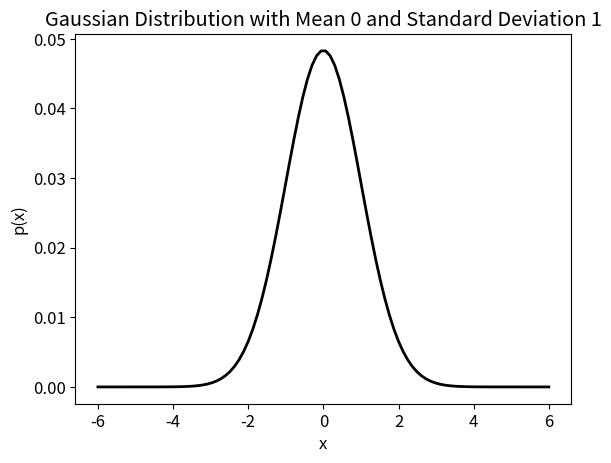

Source code (Python): (Note: this script raises an exception after producing the figure.)
import math
import matplotlib.pyplot as plt
import numpy as np


def calculateGaussian(mean: float, standard_dev: float, x) -> float:
    """
    Calculates a standard normal distribution
    :param mean: the mean of distribution
    :param standard_dev: the standard deviation
    :param x: the value to evaluate at
    :return: the probability density for the normal distribution at that point
    """
    p = 1 / (standard_dev * math.sqrt(2 * math.pi))
    return p * math.exp(-1 * (x - mean) ** 2 / (2 * standard_dev))


def plotGaussian(range, mean: float, standard_dev: float, out_file=None, save=False):
    """
    Plots the gaussian distribution with a given mean and std on the interval -6 to 6 with 100 data points
    :param range: The range of x values to plot for
    :param save: If True, save the image to a file
    :param out_file: the name of the file to save
    :param mean: The mean
    :param standard_dev: The standard deviation
    """
    x_values = np.linspace(-range, range, 100)  # set 100 equally spaced values
    y_values = []

    for x in x_values:  # call the calculateGaussian function over the x values
        p = calculateGaussian(mean, standard_dev, x)
        y_values.append(p)

    # normalize the y values and check
    norm_y_values = [y / sum(y_values) for y in y_values]
    print("Check for normalization", sum(norm_y_values))

    # plot the gaussian distribution and save to a .png file
    plt.rcParams.update({'font.size': 12})
    plt.plot(x_values, norm_y_values, color='black', linewidth=2)
    plt.xlabel("x")
    plt.ylabel("p(x)")
    plt.title("Gaussian Distribution with Mean " + str(mean) + " and Standard Deviation " + str(standard_dev))
    if save:
        plt.savefig(out_file)


if __name__ == "__main__":
    plotGaussian(6,0, 1, out_file="../../data/gaussian.png", save=True)
